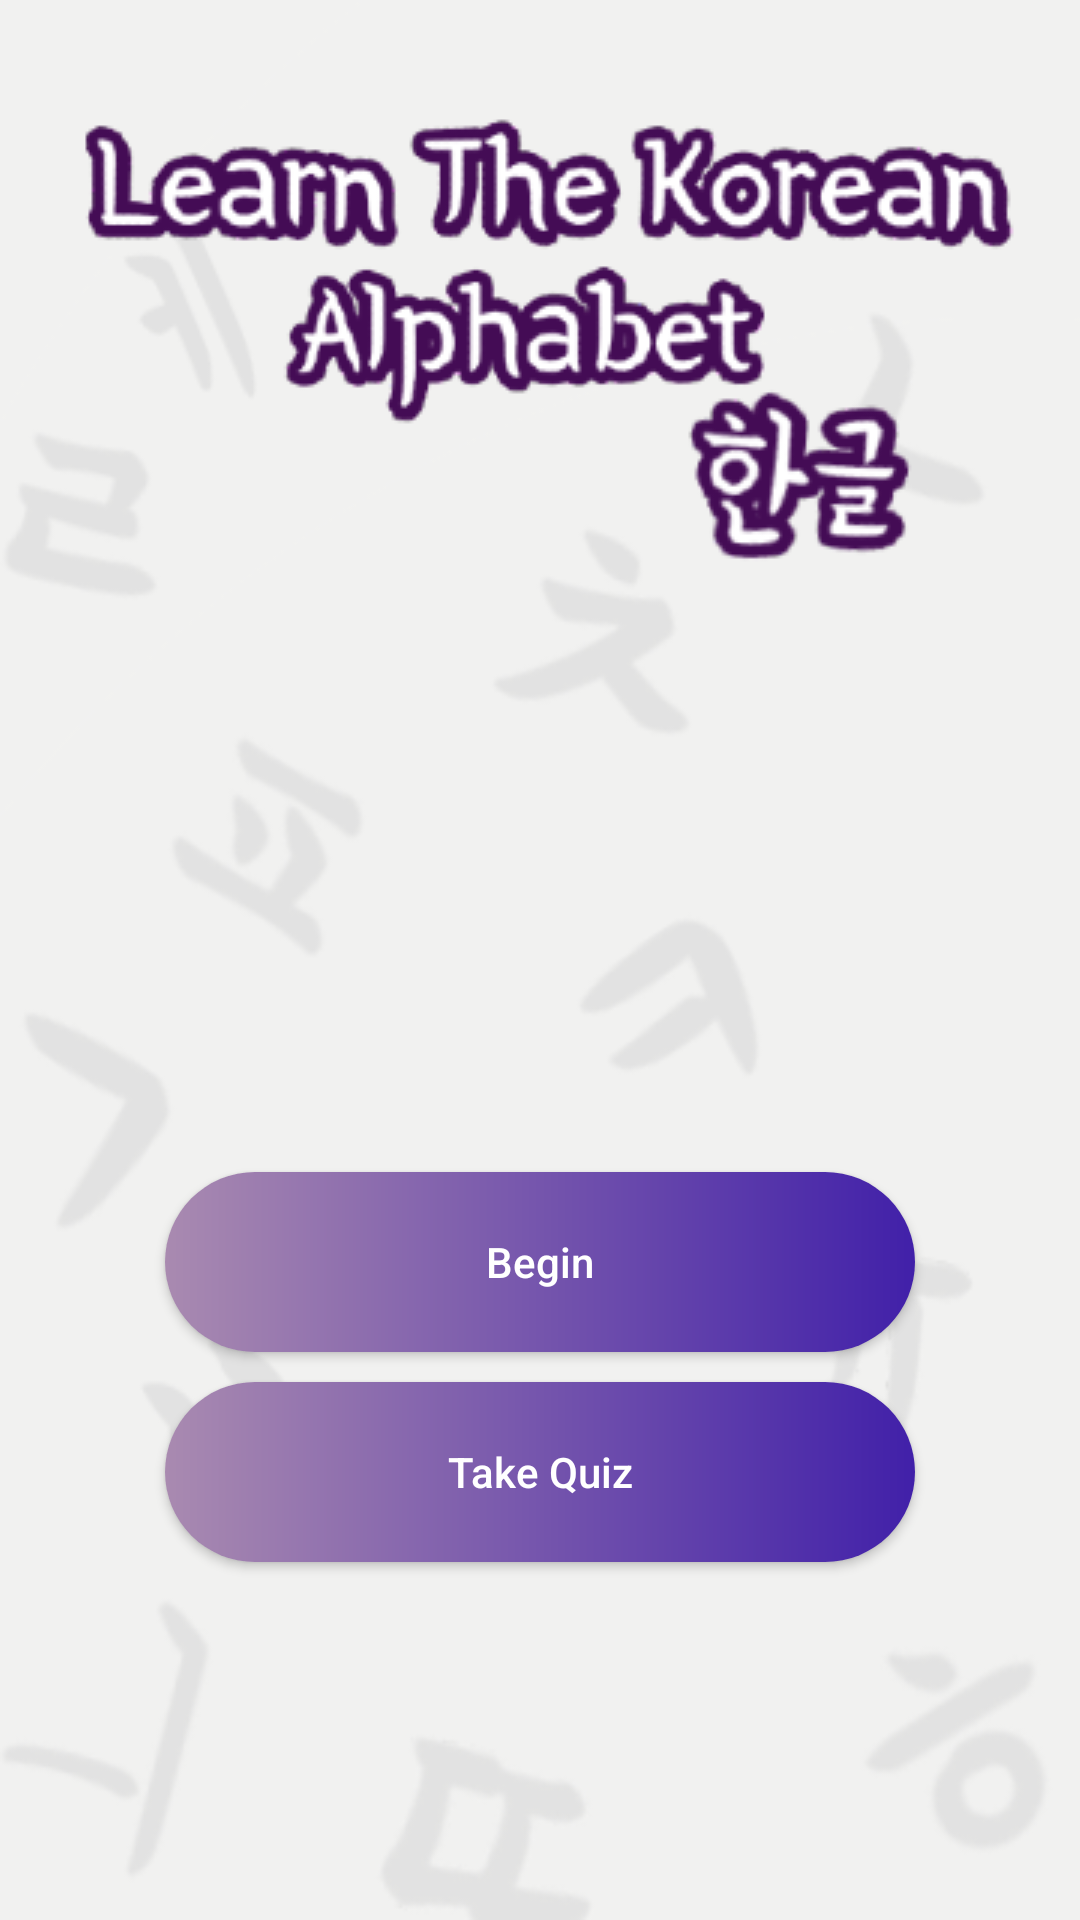

This screen was rendered from an Android layout file. Write that file and the resources it references.
<!-- AndroidManifest.xml: application theme CustomTheme.Sandu_irina_1091 -->
<!-- res/layout/activity_main.xml -->
<?xml version="1.0" encoding="utf-8"?>
<androidx.constraintlayout.widget.ConstraintLayout xmlns:android="http://schemas.android.com/apk/res/android"
    xmlns:app="http://schemas.android.com/apk/res-auto"
    xmlns:tools="http://schemas.android.com/tools"
    android:layout_width="match_parent"
    android:layout_height="match_parent"
    android:background="@drawable/home_bg"
    tools:context=".MainActivity"
    android:id="@+id/sandu_irina_main">

    <ImageView
        android:id="@+id/sandu_irina_home_img"
        android:layout_width="wrap_content"
        android:layout_height="wrap_content"
        android:layout_marginTop="30dp"
        android:scaleType="center"
        android:src="@drawable/home_title"
        app:layout_constraintEnd_toEndOf="parent"
        app:layout_constraintStart_toStartOf="parent"
        app:layout_constraintTop_toTopOf="parent" />

    <androidx.appcompat.widget.AppCompatButton
        android:id="@+id/sandu_irina_home_btn_begin"
        android:layout_width="250dp"
        android:layout_height="60dp"
        android:layout_marginTop="8dp"
        android:background="@drawable/custom_btn"
        android:text="@string/begin"
        android:textAllCaps="false"
        android:textColor="@color/white"
        app:layout_constraintBottom_toBottomOf="parent"
        app:layout_constraintEnd_toEndOf="parent"
        app:layout_constraintStart_toStartOf="parent"
        app:layout_constraintTop_toBottomOf="@id/sandu_irina_home_img" />

    <androidx.appcompat.widget.AppCompatButton
        android:id="@+id/sandu_irina_home_btn_quiz"
        android:layout_width="250dp"
        android:layout_height="60dp"
        android:layout_marginTop="10dp"
        android:background="@drawable/custom_btn"
        android:text="@string/take_quiz"
        android:textAllCaps="false"
        android:textColor="@color/white"
        app:layout_constraintEnd_toEndOf="parent"
        app:layout_constraintStart_toStartOf="parent"
        app:layout_constraintTop_toBottomOf="@id/sandu_irina_home_btn_begin" />

</androidx.constraintlayout.widget.ConstraintLayout>
<!-- resources referenced by this layout -->
<resources>
  <color name="white">#FFFFFFFF</color>
  <!-- drawable custom_btn (drawable) -->
  <?xml version="1.0" encoding="utf-8"?>
  <shape xmlns:android="http://schemas.android.com/apk/res/android" android:shape="rectangle">
      <gradient android:startColor="@color/purple_haze"
                android:endColor="@color/blue_iris"
                android:type="linear"
                />
      <corners android:radius="50dp"/>
  </shape>
  <!-- drawable home_bg: png bitmap (drawable, 23362 bytes) -->
  <!-- drawable home_title: png bitmap (drawable, 34975 bytes) -->
  <string name="begin">Begin</string>
  <string name="take_quiz">Take Quiz</string>
  <style name="CustomTheme.Sandu_irina_1091" parent="Theme.MaterialComponents.DayNight.DarkActionBar">
          
          <item name="colorPrimary">@color/purple</item>
          <item name="colorPrimaryVariant">@color/cool_grey</item>
          <item name="colorOnPrimary">@color/white</item>
          
          <item name="colorSecondary">@color/blue_iris</item>
          <item name="colorSecondaryVariant">@color/teal_700</item>
          <item name="colorOnSecondary">@color/black</item>
          
          <item name="android:statusBarColor" tools:targetApi="l">?attr/colorPrimaryVariant</item>
          
      </style>
  <color name="purple_haze">#A98AB0</color>
  <color name="blue_iris">#4120A9</color>
  <color name="purple">#7452A1</color>
  <color name="cool_grey">#383940</color>
  <color name="teal_700">#FF018786</color>
  <color name="black">#FF000000</color>
</resources>
